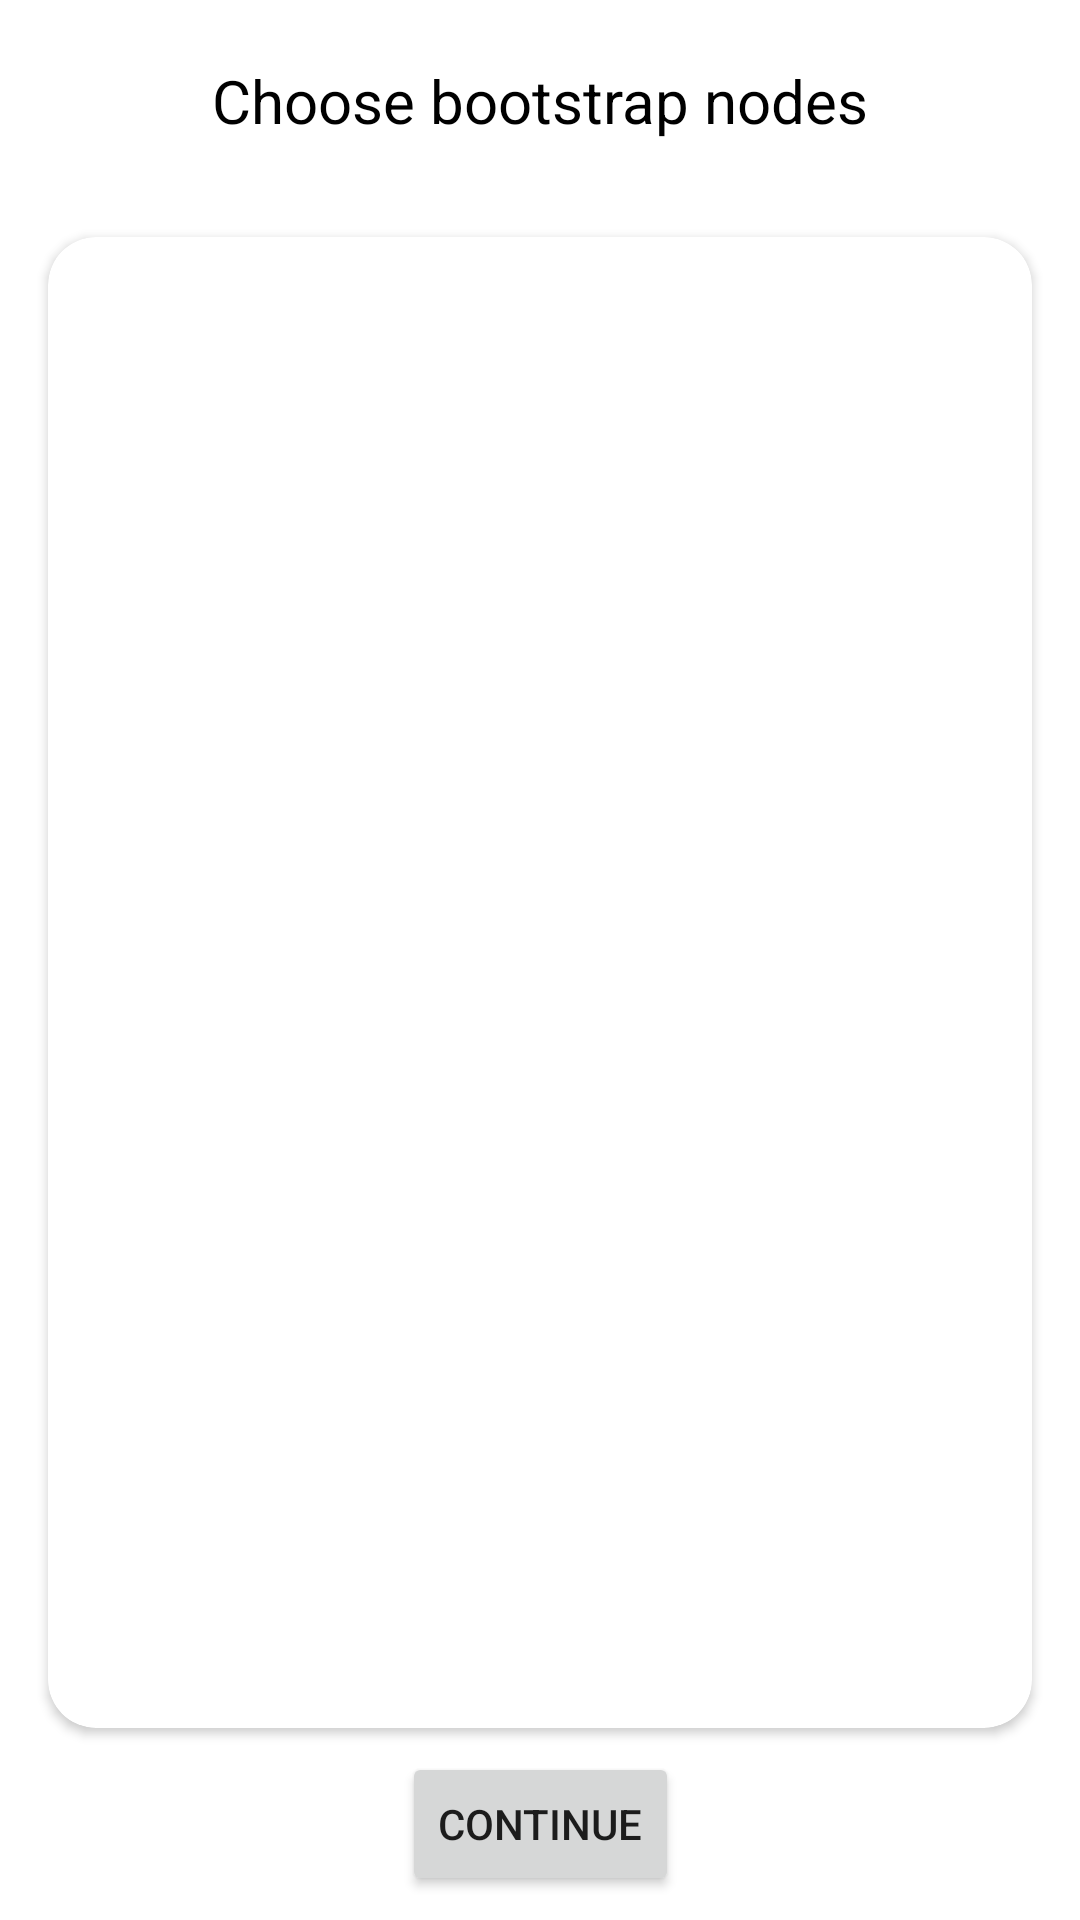

The Android layout XML behind this screen, and the referenced resources:
<!-- AndroidManifest.xml: application theme Theme.Toxoid -->
<!-- res/layout/fragment_bootstrap.xml -->
<?xml version="1.0" encoding="utf-8"?>
<androidx.constraintlayout.widget.ConstraintLayout xmlns:android="http://schemas.android.com/apk/res/android"
    xmlns:tools="http://schemas.android.com/tools"
    android:layout_width="match_parent"
    android:layout_height="match_parent"
    xmlns:app="http://schemas.android.com/apk/res-auto">

    <TextView
        android:id="@+id/bootstrapTitle"
        android:layout_width="wrap_content"
        android:layout_height="wrap_content"
        android:textSize="20sp"
        android:text="@string/choose_bootstrap_nodes"
        app:layout_constraintTop_toTopOf="parent"
        app:layout_constraintStart_toStartOf="parent"
        app:layout_constraintEnd_toEndOf="parent"
        android:textColor="@color/secondary_foreground"
        android:layout_marginTop="20dp"/>

    <androidx.cardview.widget.CardView
        android:id="@+id/cardView"
        android:layout_width="0dp"
        android:layout_height="0dp"
        android:layout_marginBottom="64dp"
        android:layout_marginHorizontal="16dp"
        android:layout_marginTop="32dp"
        app:cardCornerRadius="16dp"
        app:layout_constraintBottom_toBottomOf="parent"
        app:layout_constraintEnd_toEndOf="parent"
        app:layout_constraintStart_toStartOf="parent"
        app:layout_constraintTop_toBottomOf="@id/bootstrapTitle">

        <androidx.recyclerview.widget.RecyclerView
            android:id="@+id/bootstrapNodesRecycler"
            android:layout_width="match_parent"
            android:layout_height="match_parent"
            app:layoutManager="LinearLayoutManager"
            tools:listitem="@layout/item_bootstrap_node" />

    </androidx.cardview.widget.CardView>

    <ProgressBar
        android:id="@+id/bootstrapProgress"
        style="?android:attr/progressBarStyle"
        android:layout_width="wrap_content"
        android:layout_height="wrap_content"
        android:translationZ="2dp"
        app:layout_constraintTop_toTopOf="parent"
        app:layout_constraintBottom_toBottomOf="parent"
        app:layout_constraintStart_toStartOf="parent"
        app:layout_constraintEnd_toEndOf="parent"/>

    <Button
        android:id="@+id/bootstrapContinue"
        android:layout_width="wrap_content"
        android:layout_height="wrap_content"
        android:text="@string/continue_text"
        app:layout_constraintBottom_toBottomOf="parent"
        app:layout_constraintEnd_toEndOf="parent"
        app:layout_constraintStart_toStartOf="parent"
        app:layout_constraintTop_toBottomOf="@+id/cardView" />

</androidx.constraintlayout.widget.ConstraintLayout>
<!-- res/layout/item_bootstrap_node.xml (included above) -->
<?xml version="1.0" encoding="utf-8"?>
<androidx.constraintlayout.widget.ConstraintLayout xmlns:android="http://schemas.android.com/apk/res/android"
    xmlns:tools="http://schemas.android.com/tools"
    android:layout_width="match_parent"
    android:layout_height="70dp"
    xmlns:app="http://schemas.android.com/apk/res-auto">

    <TextView
        android:id="@+id/bootstrapNodeCountry"
        android:layout_width="wrap_content"
        android:layout_height="wrap_content"
        app:layout_constraintTop_toTopOf="parent"
        app:layout_constraintStart_toStartOf="parent"
        android:textSize="20dp"
        android:layout_marginTop="8dp"
        android:layout_marginStart="8dp"
        tools:text="🇷🇺"
        tools:ignore="SpUsage" />

    <ImageView
        android:id="@+id/bootstrapNodeOnlineStatus"
        android:layout_width="20dp"
        android:layout_height="20dp"
        tools:src="@drawable/ic_bootstrap_node_online"
        app:layout_constraintTop_toBottomOf="@id/bootstrapNodeCountry"
        app:layout_constraintStart_toStartOf="parent"
        android:layout_marginStart="11dp"
        android:layout_marginTop="8dp"
        tools:ignore="ContentDescription" />

    <TextView
        android:id="@+id/bootstrapNodeSocket"
        android:layout_width="wrap_content"
        android:layout_height="wrap_content"
        app:layout_constraintTop_toTopOf="parent"
        app:layout_constraintStart_toEndOf="@id/bootstrapNodeCountry"
        android:layout_marginTop="8dp"
        android:layout_marginStart="8dp"
        tools:text="222.222.222.222"/>

    <TextView
        android:id="@+id/bootstrapNodeMotd"
        android:layout_width="wrap_content"
        android:layout_height="wrap_content"
        android:layout_marginStart="8dp"
        app:layout_constraintBottom_toBottomOf="@id/bootstrapNodeOnlineStatus"
        app:layout_constraintStart_toEndOf="@id/bootstrapNodeCountry"
        android:gravity="start"
        android:maxWidth="320dp"
        android:maxLines="2"
        tools:text="Hello world" />

    <androidx.appcompat.widget.SwitchCompat
        android:id="@+id/bootstrapNodeSwitch"
        android:layout_width="wrap_content"
        android:layout_height="wrap_content"
        android:text=""
        app:layout_constraintEnd_toEndOf="parent"
        app:layout_constraintTop_toTopOf="parent"
        android:layout_marginTop="12dp"
        android:layout_marginEnd="10dp" />

</androidx.constraintlayout.widget.ConstraintLayout>
<!-- resources referenced by this layout -->
<resources>
  <color name="secondary_foreground">#FF000000</color>
  <!-- drawable ic_bootstrap_node_online (drawable) -->
  <vector android:height="24dp" android:tint="#377010"
      android:viewportHeight="24" android:viewportWidth="24"
      android:width="24dp" xmlns:android="http://schemas.android.com/apk/res/android">
      <path android:fillColor="@android:color/white" android:pathData="M12,2C6.48,2 2,6.48 2,12s4.48,10 10,10 10,-4.48 10,-10S17.52,2 12,2zM10,17l-5,-5 1.41,-1.41L10,14.17l7.59,-7.59L19,8l-9,9z"/>
  </vector>
  <string name="choose_bootstrap_nodes">Choose bootstrap nodes</string>
  <string name="continue_text">Continue</string>
  <style name="Theme.Toxoid" parent="Theme.MaterialComponents.DayNight.DarkActionBar">
          
          <item name="colorPrimary">@color/primary_background</item>
          <item name="colorPrimaryVariant">@color/primary_background_variant</item>
          <item name="colorOnPrimary">@color/primary_foreground</item>
          <item name="colorOnPrimaryVariant">@color/primary_foreground</item>
          
          <item name="colorSecondary">@color/secondary_background</item>
          <item name="colorSecondaryVariant">@color/secondary_background_variant</item>
          <item name="colorOnSecondary">@color/secondary_foreground</item>
          <item name="colorOnSecondaryVariant">@color/secondary_foreground_variant</item>
          
          <item name="android:statusBarColor">?attr/colorPrimaryVariant</item>
          
          <item name="materialDrawerStyle">@style/Widget.MaterialDrawerStyle</item>
          <item name="materialDrawerHeaderStyle">@style/Widget.MaterialDrawerHeaderStyle</item>
          <item name="bottomSheetDialogTheme">@style/AppBottomSheetDialogTheme</item>
      </style>
  <color name="primary_background">#FF6200EE</color>
  <color name="primary_background_variant">#FF3700B3</color>
  <color name="primary_foreground">#FFFFFFFF</color>
  <color name="secondary_background">#FF03DAC5</color>
  <color name="secondary_background_variant">#FF018786</color>
  <color name="secondary_foreground_variant">#FF666666</color>
  <style name="AppBottomSheetDialogTheme" parent="Theme.Design.Light.BottomSheetDialog">
          <item name="bottomSheetStyle">@style/AppModalStyle</item>
      </style>
  <style name="AppModalStyle" parent="Widget.Design.BottomSheet.Modal">
          <item name="android:background">@drawable/bg_rounded_bottomsheet</item>
      </style>
  <!-- drawable bg_rounded_bottomsheet (drawable) -->
  <?xml version="1.0" encoding="utf-8"?>
  <shape xmlns:android="http://schemas.android.com/apk/res/android">
      <corners
          android:topLeftRadius="32dp"
          android:topRightRadius="32dp"/>
      <solid android:color="@color/primary_foreground"/>
  </shape>
</resources>
